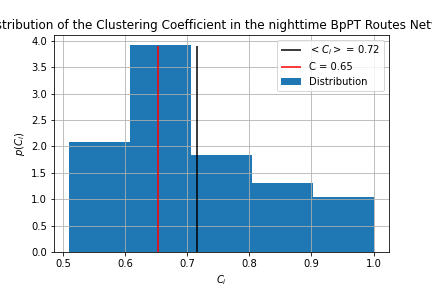

Values plotted in this chart, from the file beside it:
route_1, clustering
9010, 0.6901
9070, 0.7095
9080, 0.6033
9090, 0.8917
9140, 0.5954
9160, 0.8242
9180, 0.7316
9220, 1
9230, 0.5755
9300, 1
9310, 0.6182
9340, 0.75
9370, 1
9380, 0.7386
9400, 0.6397
9410, 0.7818
9430, 0.6667
9480, 0.6619
9500, 0.5517
9501, 0.5739
9560, 0.5867
9600, 0.5098
9630, 0.8444
9640, 0.6364
9660, 0.8462
9680, 0.6889
9720, 0.6471
9722, 0.6471
9730, 0.6633
9790, 0.6703
9791, 0.7476
9800, 0.6537
9900, 0.6857
9920, 1
9940, 0.7667
9960, 0.5848
9961, 0.6397
9980, 0.6182
9990, 0.8476
